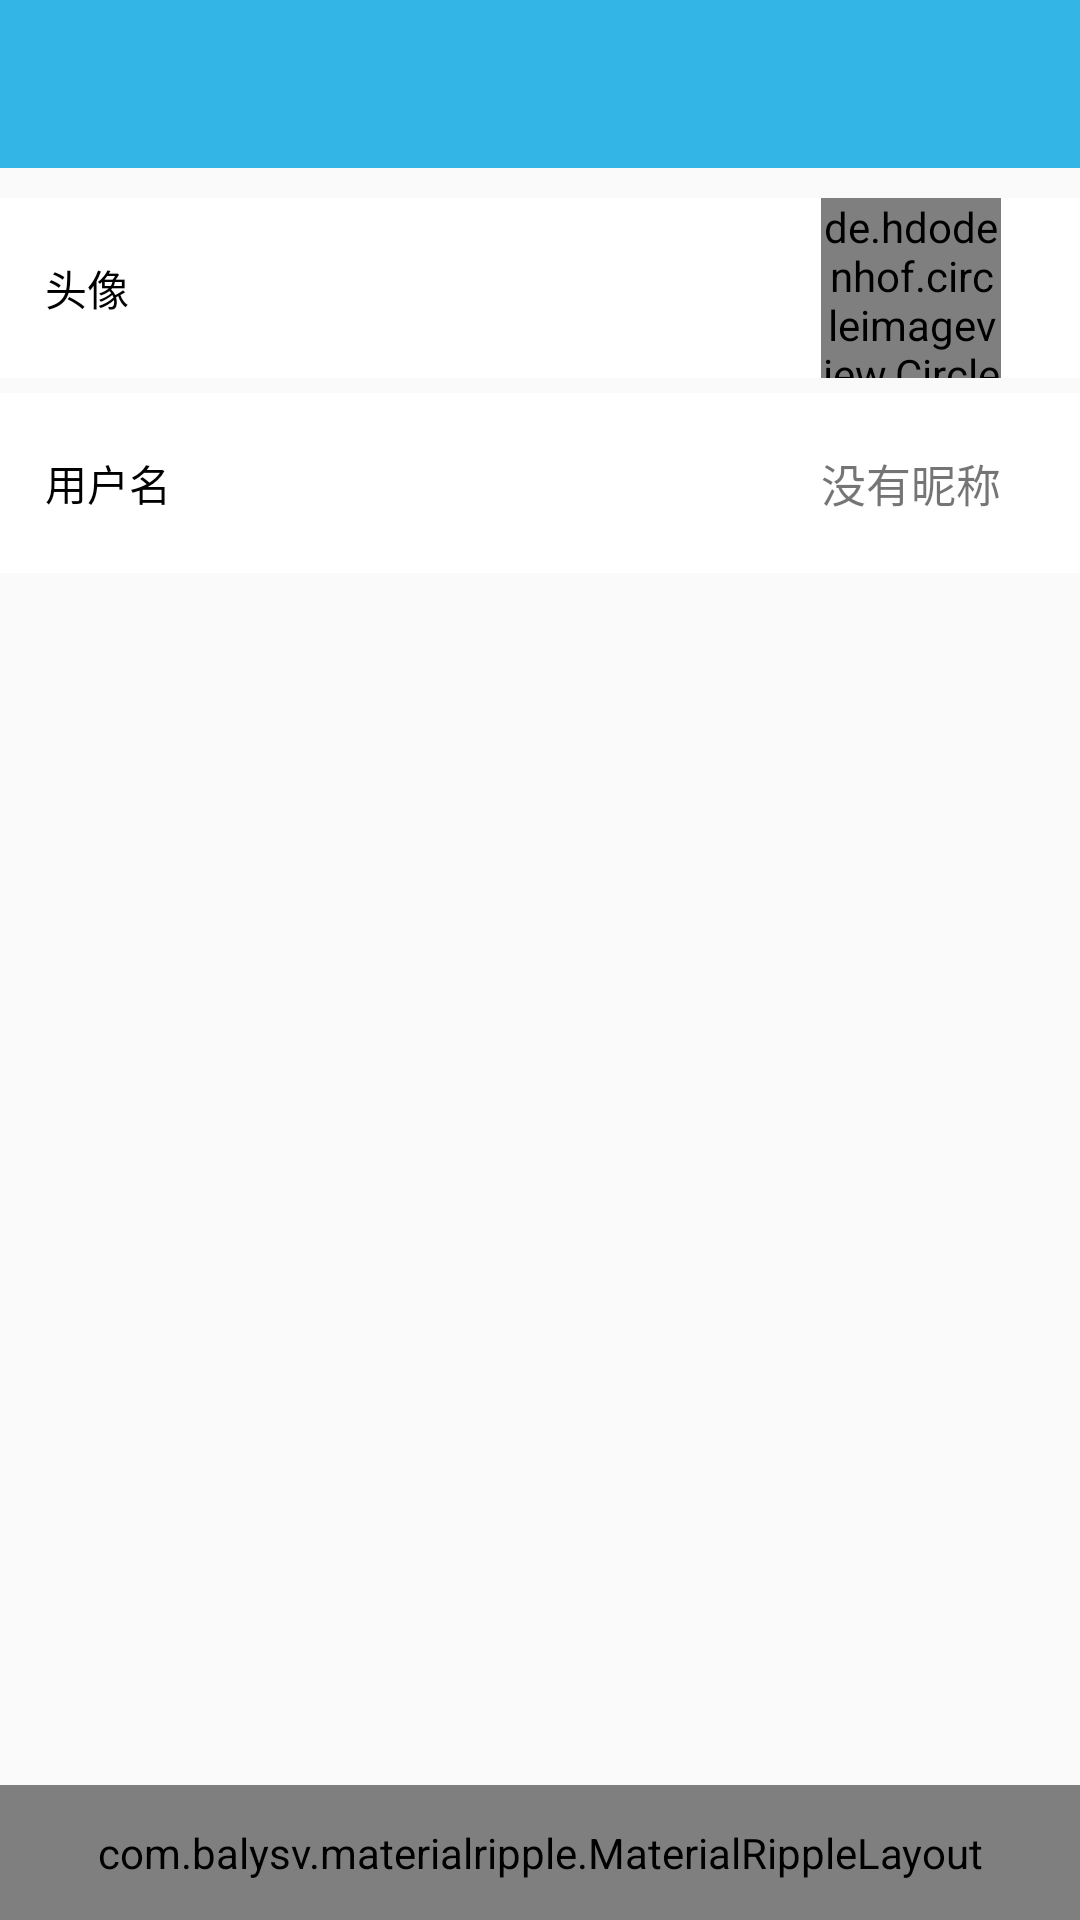

Reconstruct the res/layout file that produces this screen, plus the resources it refers to.
<!-- AndroidManifest.xml: application theme AppTheme -->
<!-- res/layout/activity_infolayout.xml -->
<?xml version="1.0" encoding="utf-8"?>
<RelativeLayout
    xmlns:android="http://schemas.android.com/apk/res/android"
    xmlns:app="http://schemas.android.com/apk/res-auto"
    android:layout_width="match_parent"
    android:layout_height="match_parent"
    android:fitsSystemWindows="true">

    <include
        android:id="@+id/top"
        layout="@layout/toolbar_base"/>

    <LinearLayout
        android:id="@+id/profileLayout"
        android:layout_width="match_parent"
        android:layout_height="60dp"
        android:layout_marginTop="10dp"
        android:paddingLeft="15dp"
        android:paddingRight="15dp"
        android:layout_below="@+id/top"
        android:background="@drawable/list_item_bg"
        android:orientation="horizontal">

        <TextView
            android:layout_width="match_parent"
            android:layout_height="match_parent"
            android:layout_weight="1"
            android:gravity="center_vertical"
            android:text="头像"
            android:textSize="@dimen/sp_16"
            android:textColor="@color/black"/>
        <LinearLayout
            android:layout_width="match_parent"
            android:layout_height="match_parent"
            android:layout_weight="3"
            android:gravity="center">

            <de.hdodenhof.circleimageview.CircleImageView
                android:id="@+id/profileIv"
                android:layout_width="60dp"
                android:layout_height="60dp"
                android:scaleType="centerCrop"
                android:src="@drawable/ic_profile"/>
        </LinearLayout>

    </LinearLayout>

    <LinearLayout
        android:id="@+id/nameLayout"
        android:layout_width="match_parent"
        android:layout_height="60dp"
        android:layout_marginTop="5dp"
        android:paddingLeft="15dp"
        android:paddingRight="15dp"
        android:layout_below="@+id/profileLayout"
        android:background="@drawable/list_item_bg"
        android:orientation="horizontal">

        <TextView
            android:layout_width="match_parent"
            android:layout_height="match_parent"
            android:layout_weight="1"
            android:gravity="center_vertical"
            android:text="用户名"
            android:textSize="@dimen/sp_16"
            android:textColor="@color/black"/>
        <TextView
            android:id="@+id/nameTv"
            android:layout_width="match_parent"
            android:layout_height="match_parent"
            android:layout_weight="3"
            android:gravity="center"
            android:text="没有昵称"
            android:textSize="@dimen/sp_15"/>

    </LinearLayout>

    <com.balysv.materialripple.MaterialRippleLayout
        android:id="@+id/btn_exit"
        android:layout_width="match_parent"
        android:layout_height="45dp"
        android:layout_alignParentBottom="true"
        app:mrl_rippleAlpha="0.2"
        app:mrl_rippleDuration="250"
        app:mrl_rippleOverlay="true"
        app:mrl_rippleHover="true">

        <Button
            android:id="@+id/btn"
            android:layout_width="match_parent"
            android:layout_height="match_parent"
            android:background="@color/coloryellow"
            android:gravity="center"
            android:text="退出登录"
            android:textSize="@dimen/sp_16"
            android:textColor="@color/white"/>

    </com.balysv.materialripple.MaterialRippleLayout>
</RelativeLayout>
<!-- res/layout/toolbar_base.xml (included above) -->
<?xml version="1.0" encoding="utf-8"?>
<android.support.design.widget.AppBarLayout
    xmlns:android="http://schemas.android.com/apk/res/android"
    xmlns:app="http://schemas.android.com/apk/res-auto"
    android:layout_width="match_parent"
    android:layout_height="wrap_content"
    android:theme="@style/AppTheme.AppBarOverlay">

    <android.support.v7.widget.Toolbar
        android:id="@+id/toolbar"
        android:layout_width="match_parent"
        android:layout_height="?attr/actionBarSize"
        android:background="?attr/colorPrimary"
        app:layout_scrollFlags="scroll|enterAlways"
        app:popupTheme="@style/AppTheme.PopupOverlay" />

</android.support.design.widget.AppBarLayout>
<!-- resources referenced by this layout -->
<resources>
  <color name="black">#000</color>
  <color name="coloryellow">#ef9600</color>
  <color name="white">#fff</color>
  <dimen name="sp_15">15sp</dimen>
  <!-- drawable list_item_bg (drawable) -->
  <?xml version="1.0" encoding="utf-8"?>
  <selector xmlns:android="http://schemas.android.com/apk/res/android">
      <item android:drawable="@color/e_gary" android:state_pressed="true"/>
      <item android:drawable="@color/white"/>
  </selector>
  <style name="AppTheme.AppBarOverlay" parent="ThemeOverlay.AppCompat.Dark.ActionBar" />
  <style name="AppTheme.PopupOverlay" parent="ThemeOverlay.AppCompat.Light" />
  <style name="AppTheme" parent="Theme.AppCompat.Light.NoActionBar">
          
          <item name="colorPrimary">@color/colorPrimary</item>
          <item name="colorPrimaryDark">@color/colorPrimaryDark</item>
          <item name="colorAccent">@color/colorAccent</item>
          <item name="android:windowIsTranslucent">true</item>
      </style>
  <color name="e_gary">#e0e0e0</color>
  <color name="colorPrimary">#33b5e5</color>
  <color name="colorPrimaryDark">#33b5e5</color>
  <color name="colorAccent">#33b5e5</color>
</resources>
